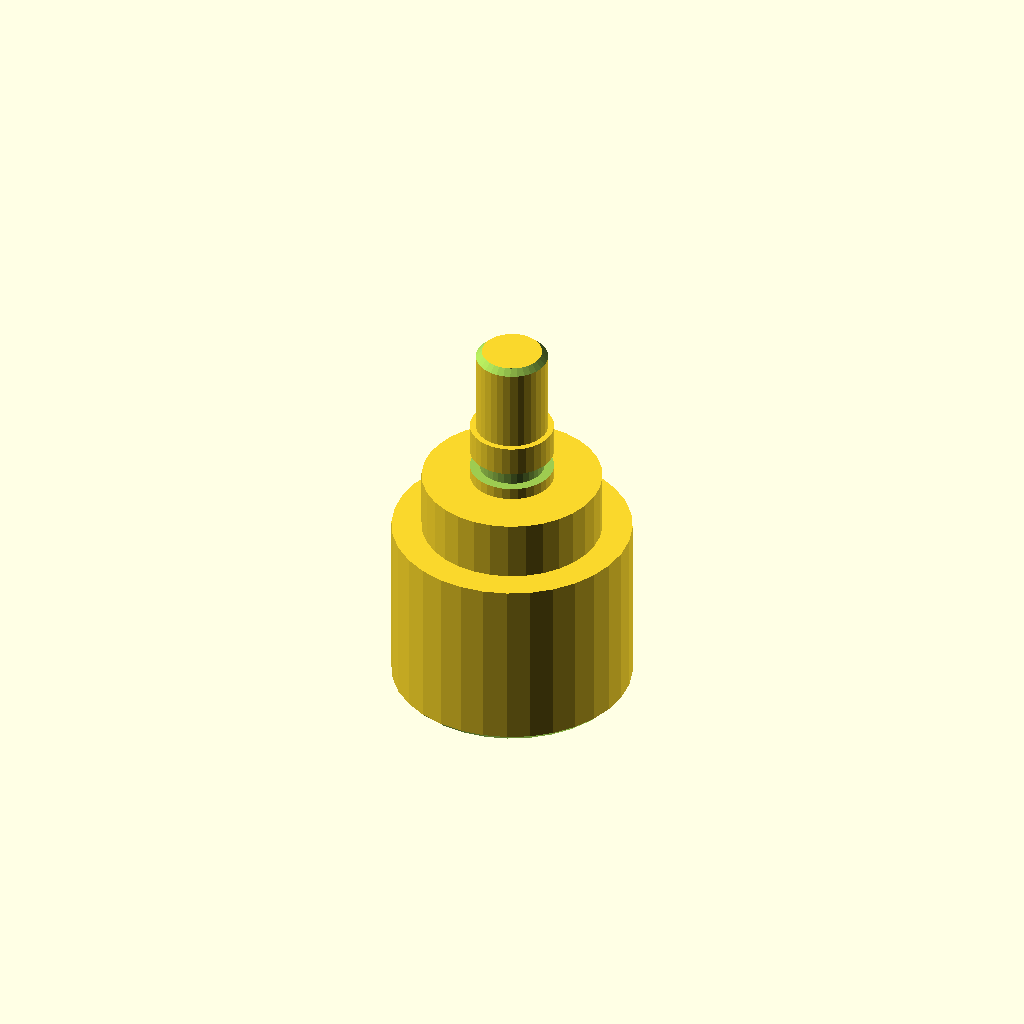
Cell 1: rendered with the file's own defaults.
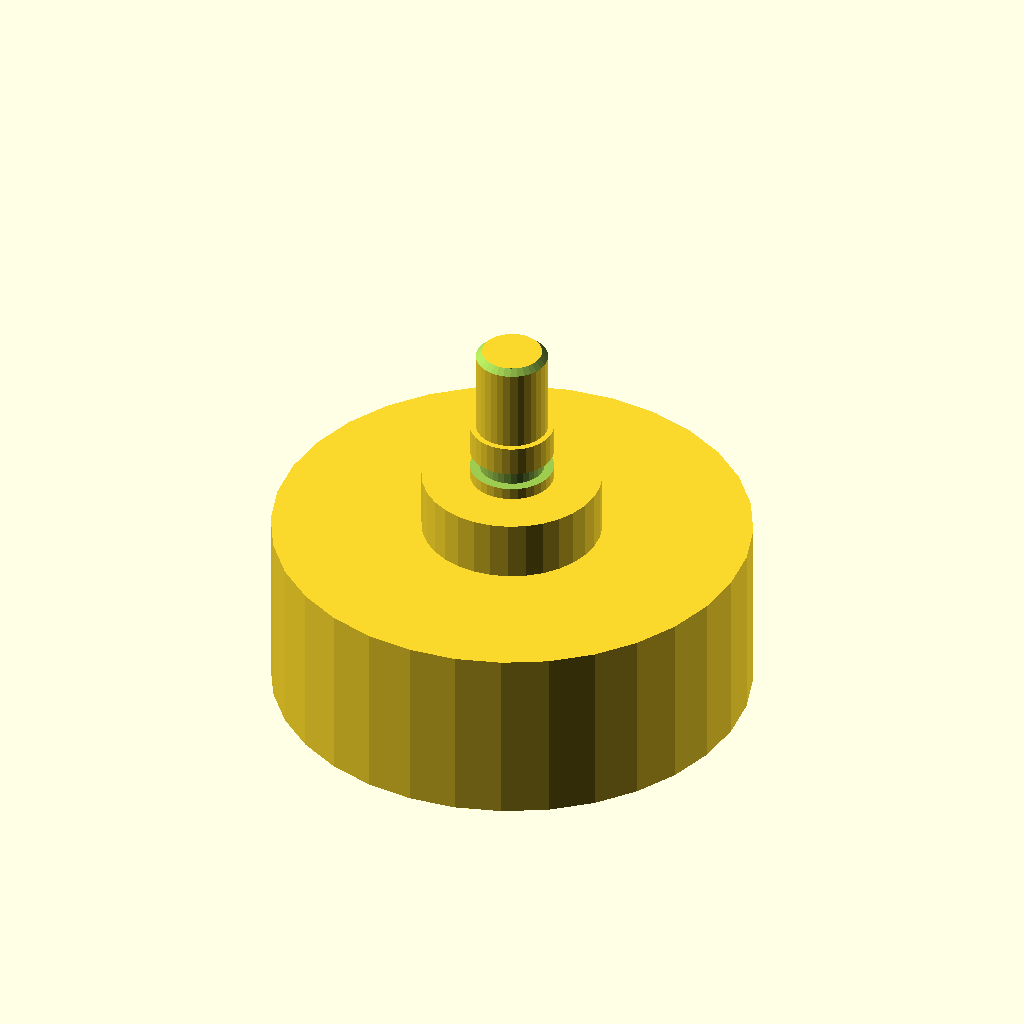
Cell 2: the same model with d1 = 80.
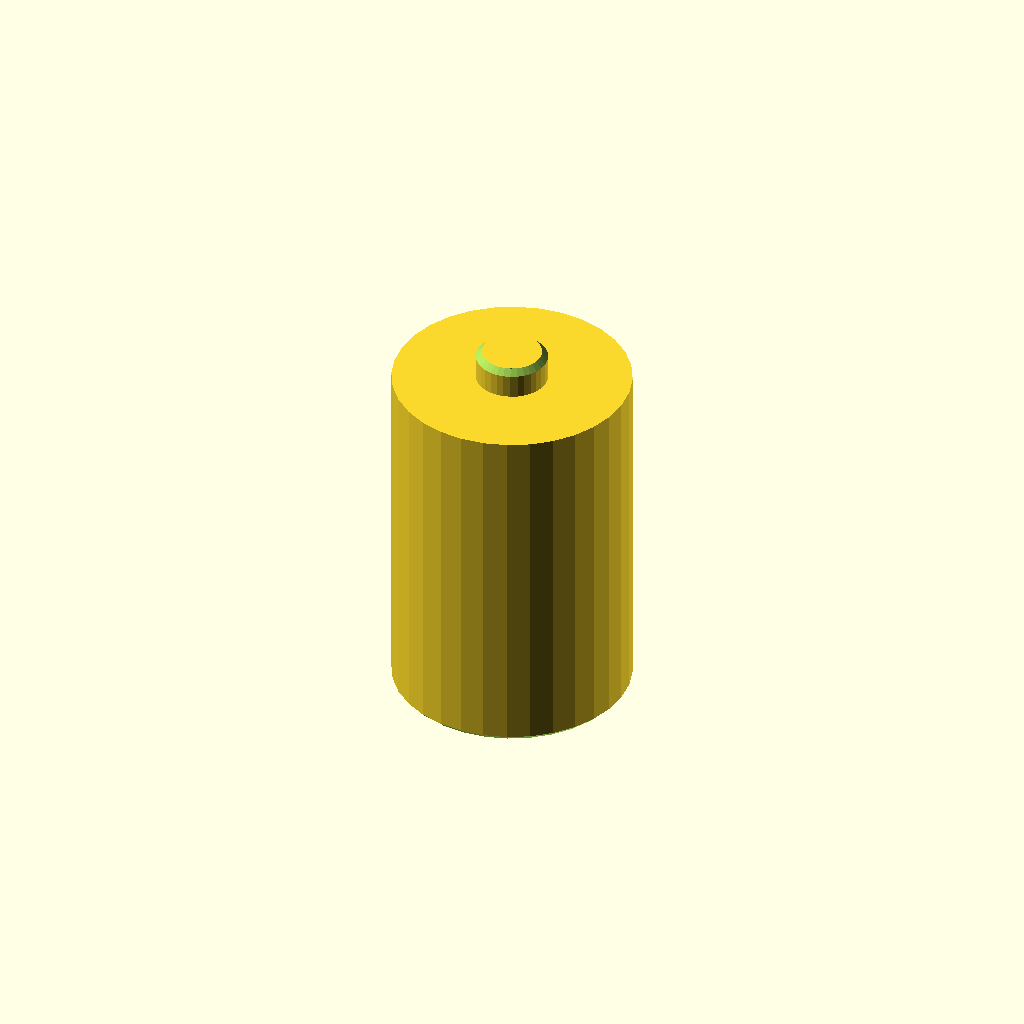
Cell 3 — len1 set to 60, the other parameters unchanged.
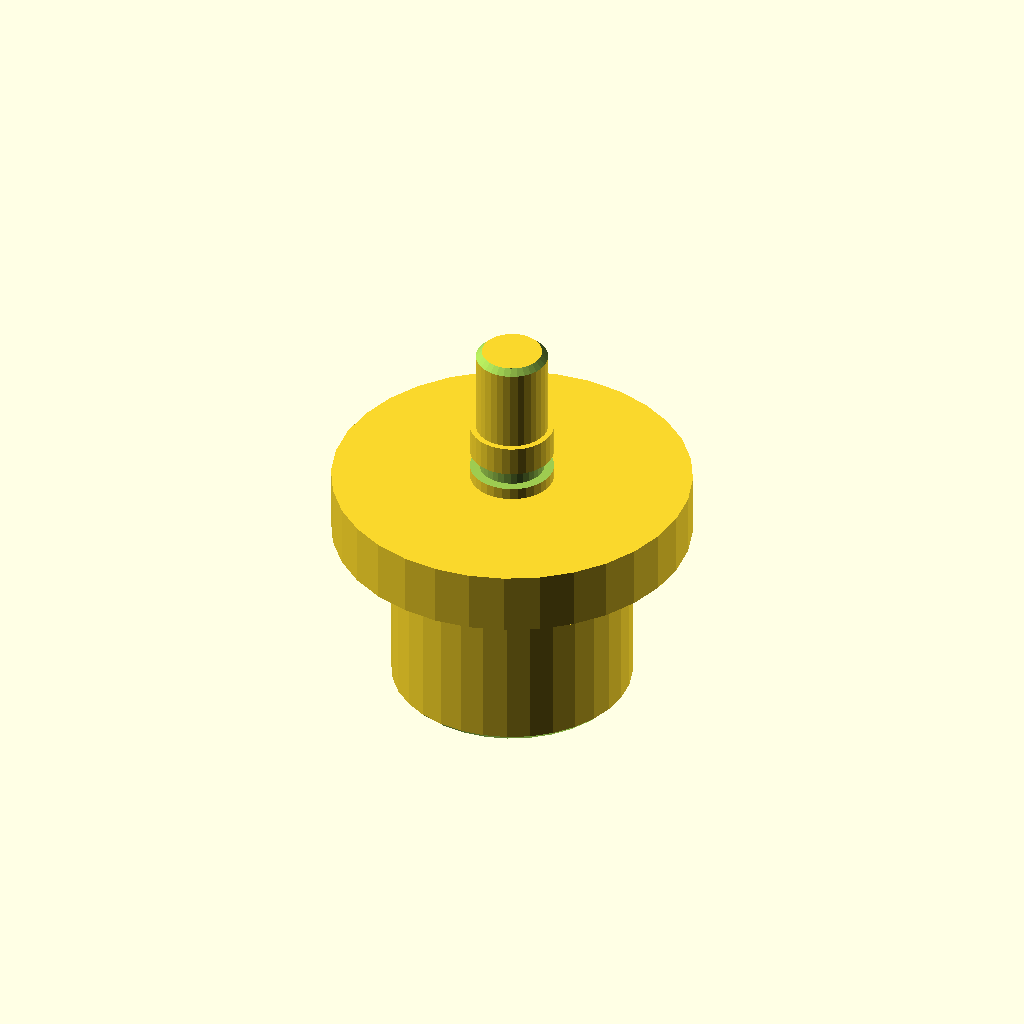
Cell 4 — d2 set to 60, the other parameters unchanged.
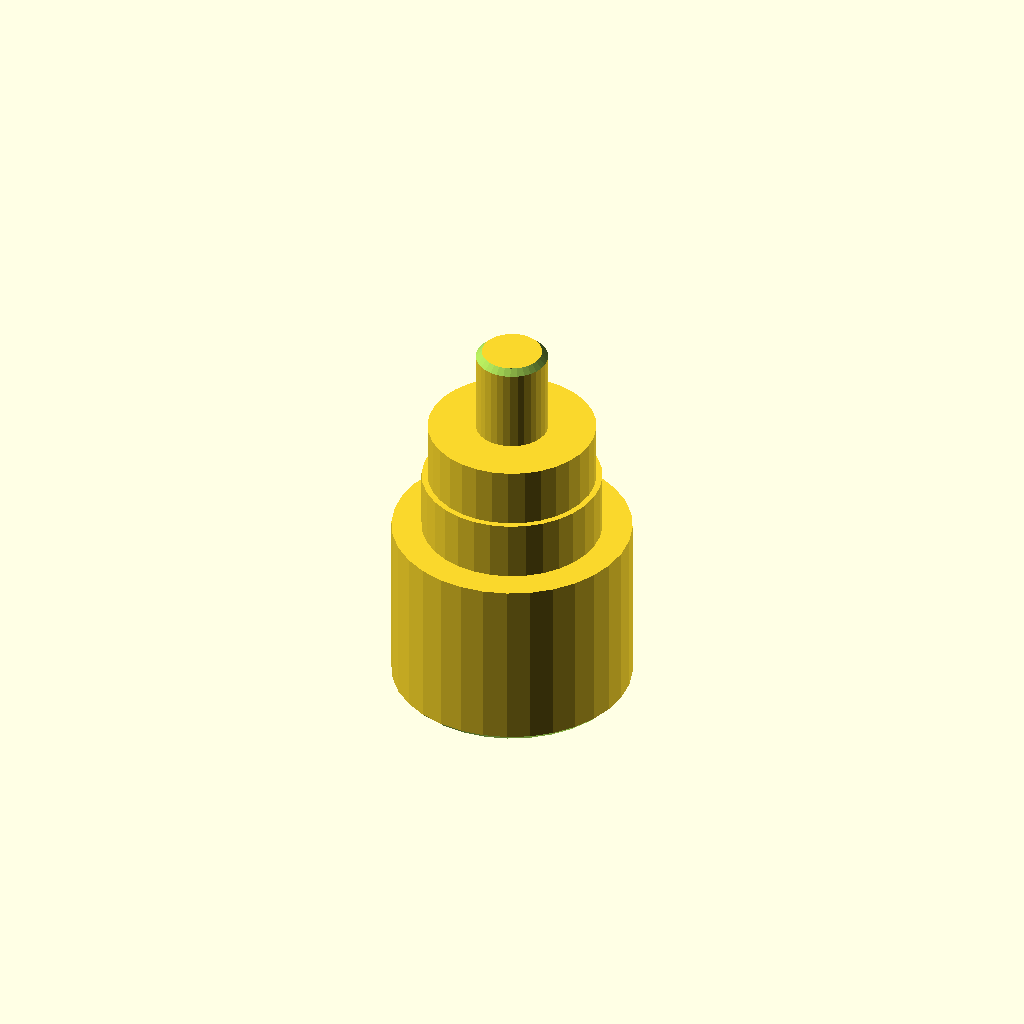
Cell 5 — d3 set to 28, the other parameters unchanged.
One fixed orthographic camera (rotation 55°, 0°, 25°; colour scheme Cornfield) for every cell.
OpenSCAD source file optional_data/data/gen2/shafts/part_0029.scad:
$fn = 32;

// ----------------------------------------------------------------------
// Stepped shaft: diameters 40, 30, 14, 12 mm, 65 mm long
// ----------------------------------------------------------------------

// --- parameters (mm) ---
d1 = 40;                  // step 1 diameter
len1 = 30;                // step 1 length
d2 = 30;                  // step 2 diameter
len2 = 10;                // step 2 length
d3 = 14;                  // step 3 diameter
len3 = 10;                // step 3 length
d4 = 12;                  // step 4 diameter
len4 = 15;                // step 4 length
total = 65;               // overall length
chamfer = 1;              // end chamfer
groove_r = 7;             // groove radius
groove_z = 42;            // groove position from the end
groove_w = 3;             // groove width
groove_d = 1.6;           // groove depth

difference() {
  /* turned body: stacked cylinders, every step sunk into the bigger one */
  union() {
    cylinder(h = len1, d = d1);
    translate([0, 0, 29.6]) cylinder(h = 10.4, d = d2);
    translate([0, 0, 39.6]) cylinder(h = 10.4, d = d3);
    translate([0, 0, 49.6]) cylinder(h = 15.4, d = d4);
  }
  /* bottom chamfer ring cut */
  rotate_extrude() translate([19, -2.5]) polygon([[0, 0], [3.5, 0], [3.5, 6], [0, 2.5]]);
  /* top chamfer ring cut */
  rotate_extrude() translate([5, 65]) polygon([[0, 0], [3.5, -3.5], [3.5, 2.5], [0, 2.5]]);
  /* circlip groove just behind the shoulder */
  rotate_extrude() translate([groove_r - groove_d, groove_z]) square([groove_d + 2.5, groove_w]);
}
Customizer parameters (derived from the source; name, type, default, range or options):
d1: number, default 40
len1: number, default 30
d2: number, default 30
len2: number, default 10
d3: number, default 14
len3: number, default 10
d4: number, default 12
len4: number, default 15
total: number, default 65
chamfer: number, default 1
groove_r: number, default 7
groove_z: number, default 42
groove_w: number, default 3
groove_d: number, default 1.6
